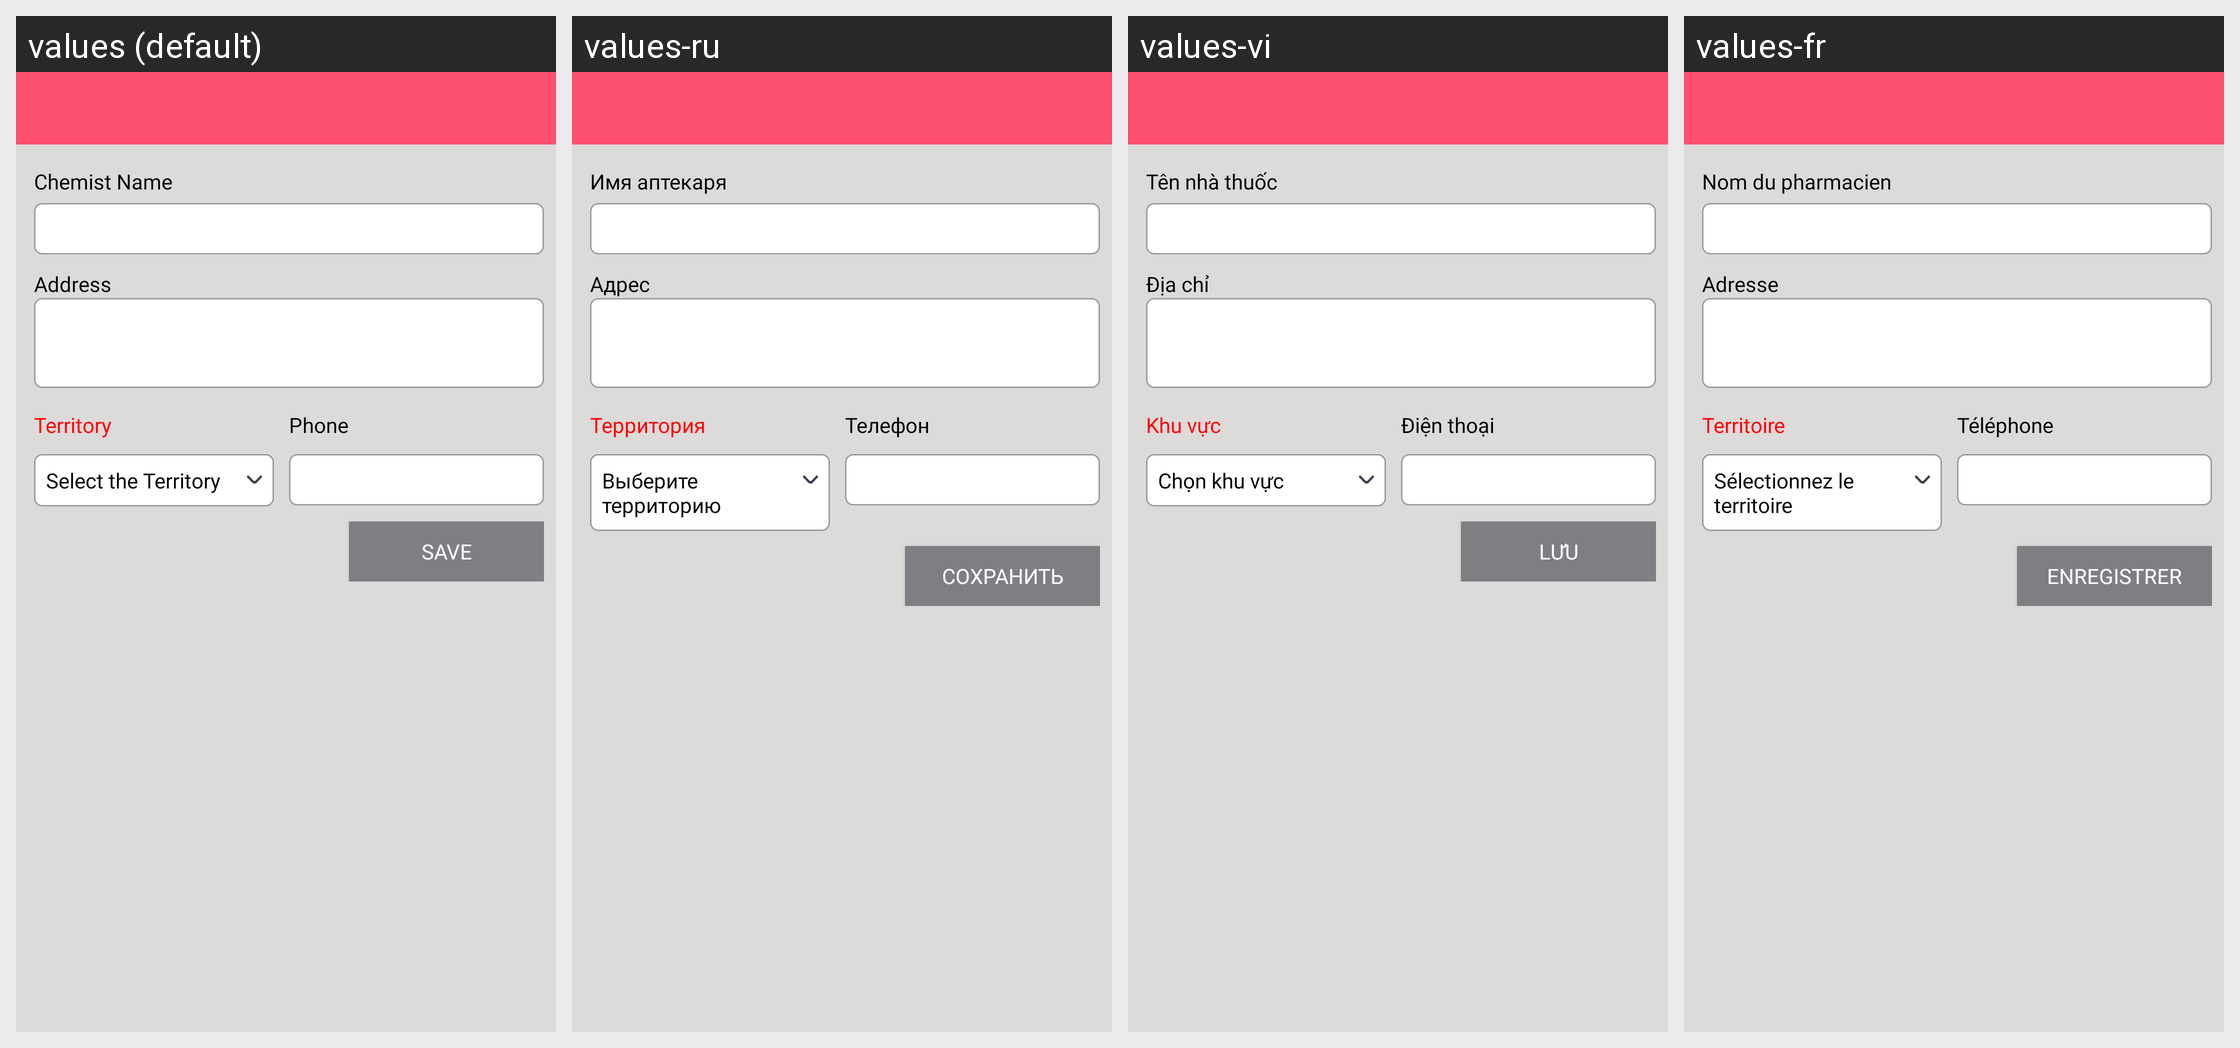

The same Android screen rendered under several of its app's locales, left to right. List the strings drawn on it with the default value and each locale's translation.
Android screen res/layout/popup_add_chm.xml rendered under 4 locales, left to right: values (default), values-ru, values-vi, values-fr. Device: Nexus 5 (rendered at 1080×1920; each locale shown at half size, 540×960, under a caption strip naming it); theme Theme.SANCLM.
Other locales in the repository, not shown: values-ar, values-es, values-my, values-pt, values-th, values-zh.
Strings drawn on this screen, with the default value and each locale's value (text and hints the layout hard-codes, and strings that could not be matched under every locale, appear in the picture but are not listed):

chmnm
  values: Chemist Name
  values-ru: Имя аптекаря
  values-vi: Tên nhà thuốc
  values-fr: Nom du pharmacien

addrss
  values: Address
  values-ru: Адрес
  values-vi: Địa chỉ
  values-fr: Adresse

territory
  values: Territory
  values-ru: Территория
  values-vi: Khu vực
  values-fr: Territoire

select_the_territory
  values: Select the Territory
  values-ru: Выберите территорию
  values-vi: Chọn khu vực
  values-fr: Sélectionnez le territoire

phone
  values: Phone
  values-ru: Телефон
  values-vi: Điện thoại
  values-fr: Téléphone

sv_prsn
  values: Save
  values-ru: Сохранить
  values-vi: Lưu
  values-fr: Enregistrer
